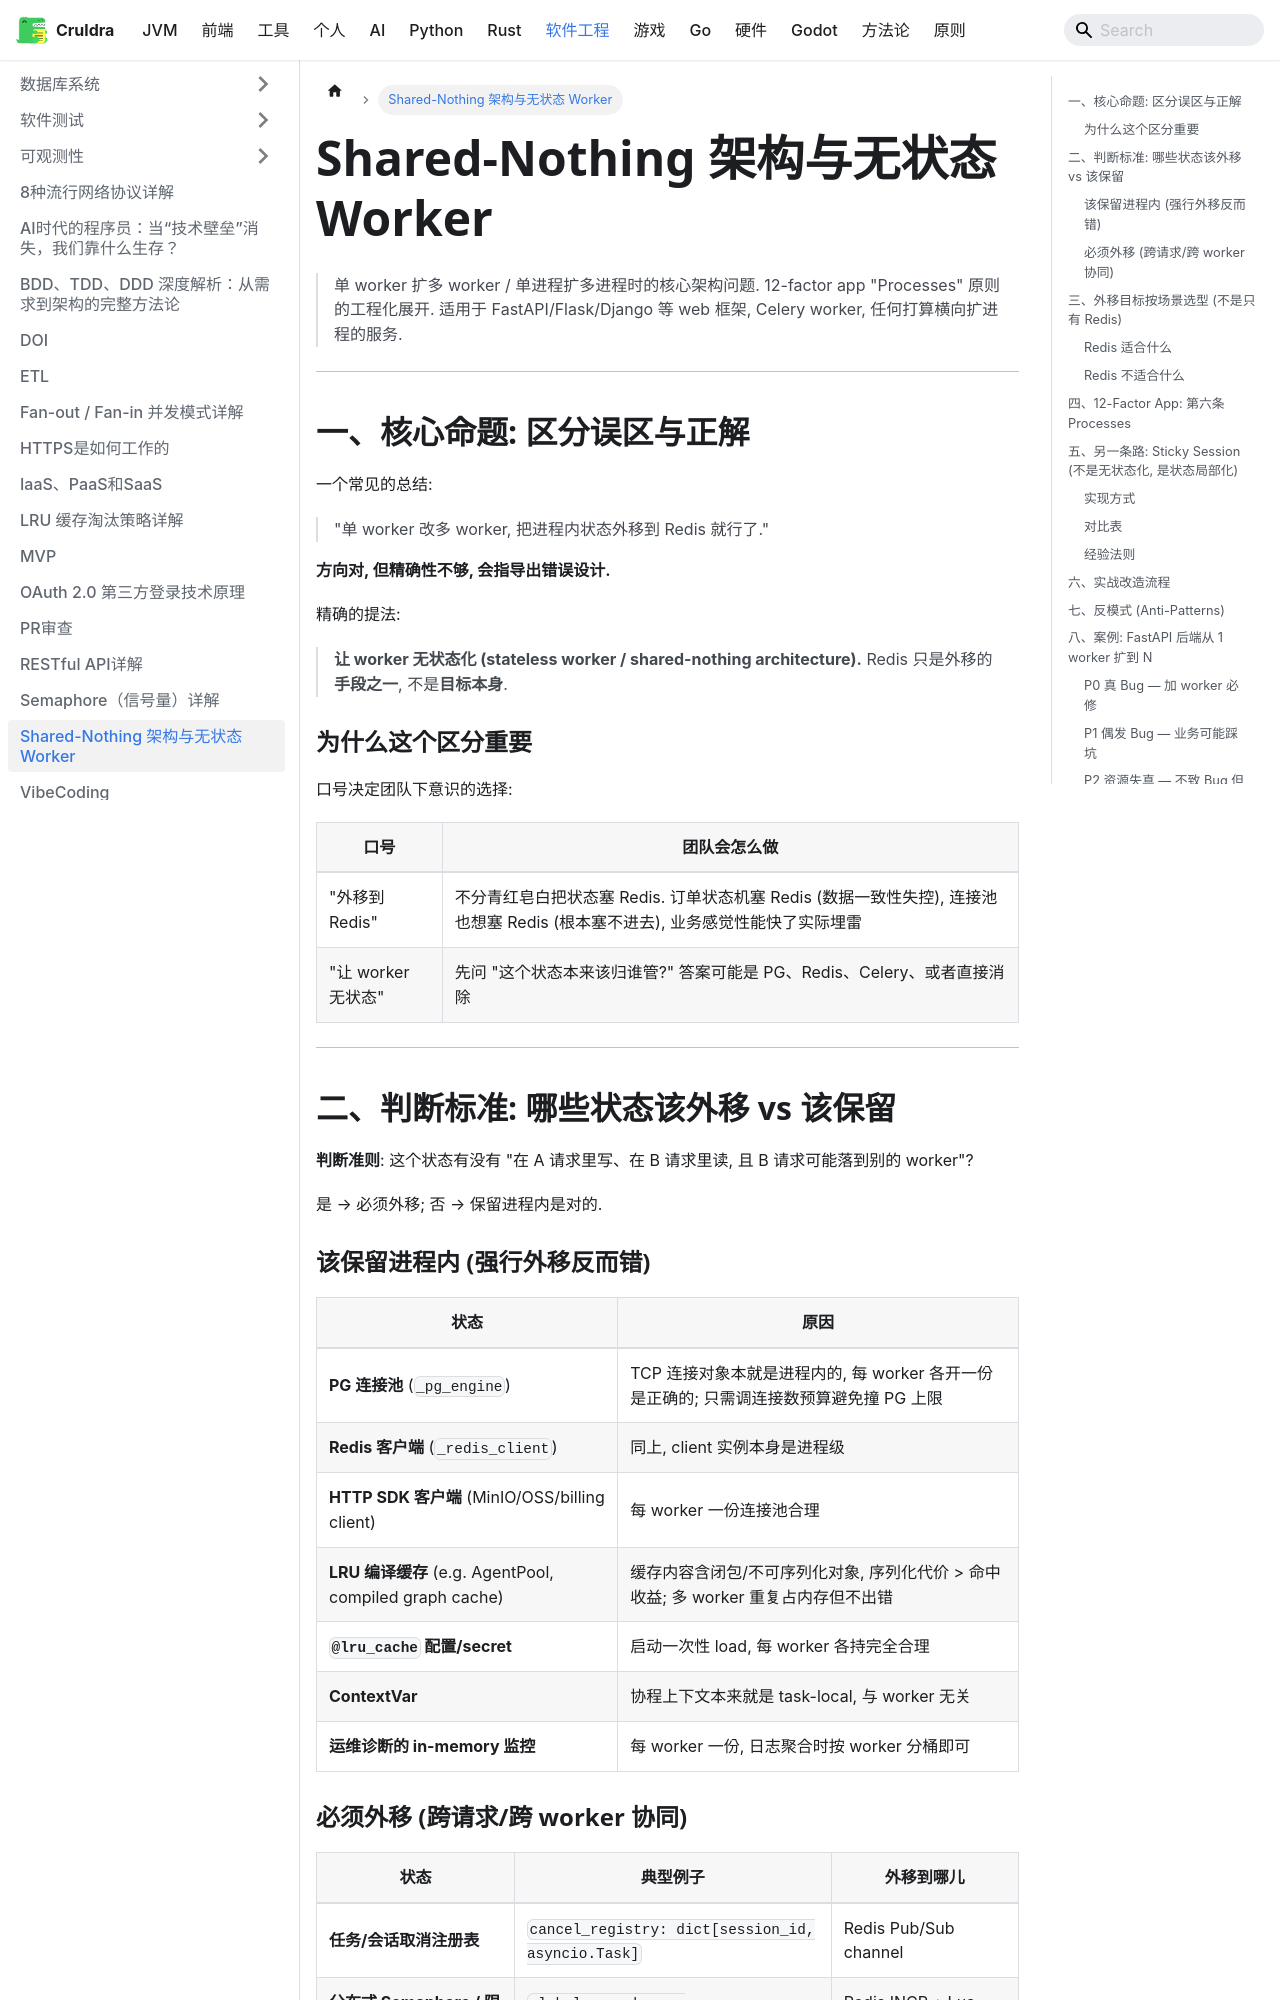

repository: cruldra/notes3 · page: docs/SoftwareEngineering/Shared-Nothing架构与无状态Worker.html · generator: docusaurus

# Shared-Nothing 架构与无状态 Worker

> 单 worker 扩多 worker / 单进程扩多进程时的核心架构问题. 12-factor app "Processes" 原则的工程化展开. 适用于 FastAPI/Flask/Django 等 web 框架, Celery worker, 任何打算横向扩进程的服务.

---

## 一、核心命题: 区分误区与正解

一个常见的总结:

> "单 worker 改多 worker, 把进程内状态外移到 Redis 就行了."

**方向对, 但精确性不够, 会指导出错误设计.**

精确的提法:

> **让 worker 无状态化 (stateless worker / shared-nothing architecture).**
> Redis 只是外移的**手段之一**, 不是**目标本身**.

### 为什么这个区分重要

口号决定团队下意识的选择:

| 口号 | 团队会怎么做 |
|---|---|
| "外移到 Redis" | 不分青红皂白把状态塞 Redis. 订单状态机塞 Redis (数据一致性失控), 连接池也想塞 Redis (根本塞不进去), 业务感觉性能快了实际埋雷 |
| "让 worker 无状态" | 先问 "这个状态本来该归谁管?" 答案可能是 PG、Redis、Celery、或者直接消除 |

---

## 二、判断标准: 哪些状态该外移 vs 该保留

**判断准则**: 这个状态有没有 "在 A 请求里写、在 B 请求里读, 且 B 请求可能落到别的 worker"?

是 → 必须外移; 否 → 保留进程内是对的.

### 该保留进程内 (强行外移反而错)

| 状态 | 原因 |
|---|---|
| **PG 连接池** (`_pg_engine`) | TCP 连接对象本就是进程内的, 每 worker 各开一份是正确的; 只需调连接数预算避免撞 PG 上限 |
| **Redis 客户端** (`_redis_client`) | 同上, client 实例本身是进程级 |
| **HTTP SDK 客户端** (MinIO/OSS/billing client) | 每 worker 一份连接池合理 |
| **LRU 编译缓存** (e.g. AgentPool, compiled graph cache) | 缓存内容含闭包/不可序列化对象, 序列化代价 > 命中收益; 多 worker 重复占内存但不出错 |
| **`@lru_cache` 配置/secret** | 启动一次性 load, 每 worker 各持完全合理 |
| **ContextVar** | 协程上下文本来就是 task-local, 与 worker 无关 |
| **运维诊断的 in-memory 监控** | 每 worker 一份, 日志聚合时按 worker 分桶即可 |
